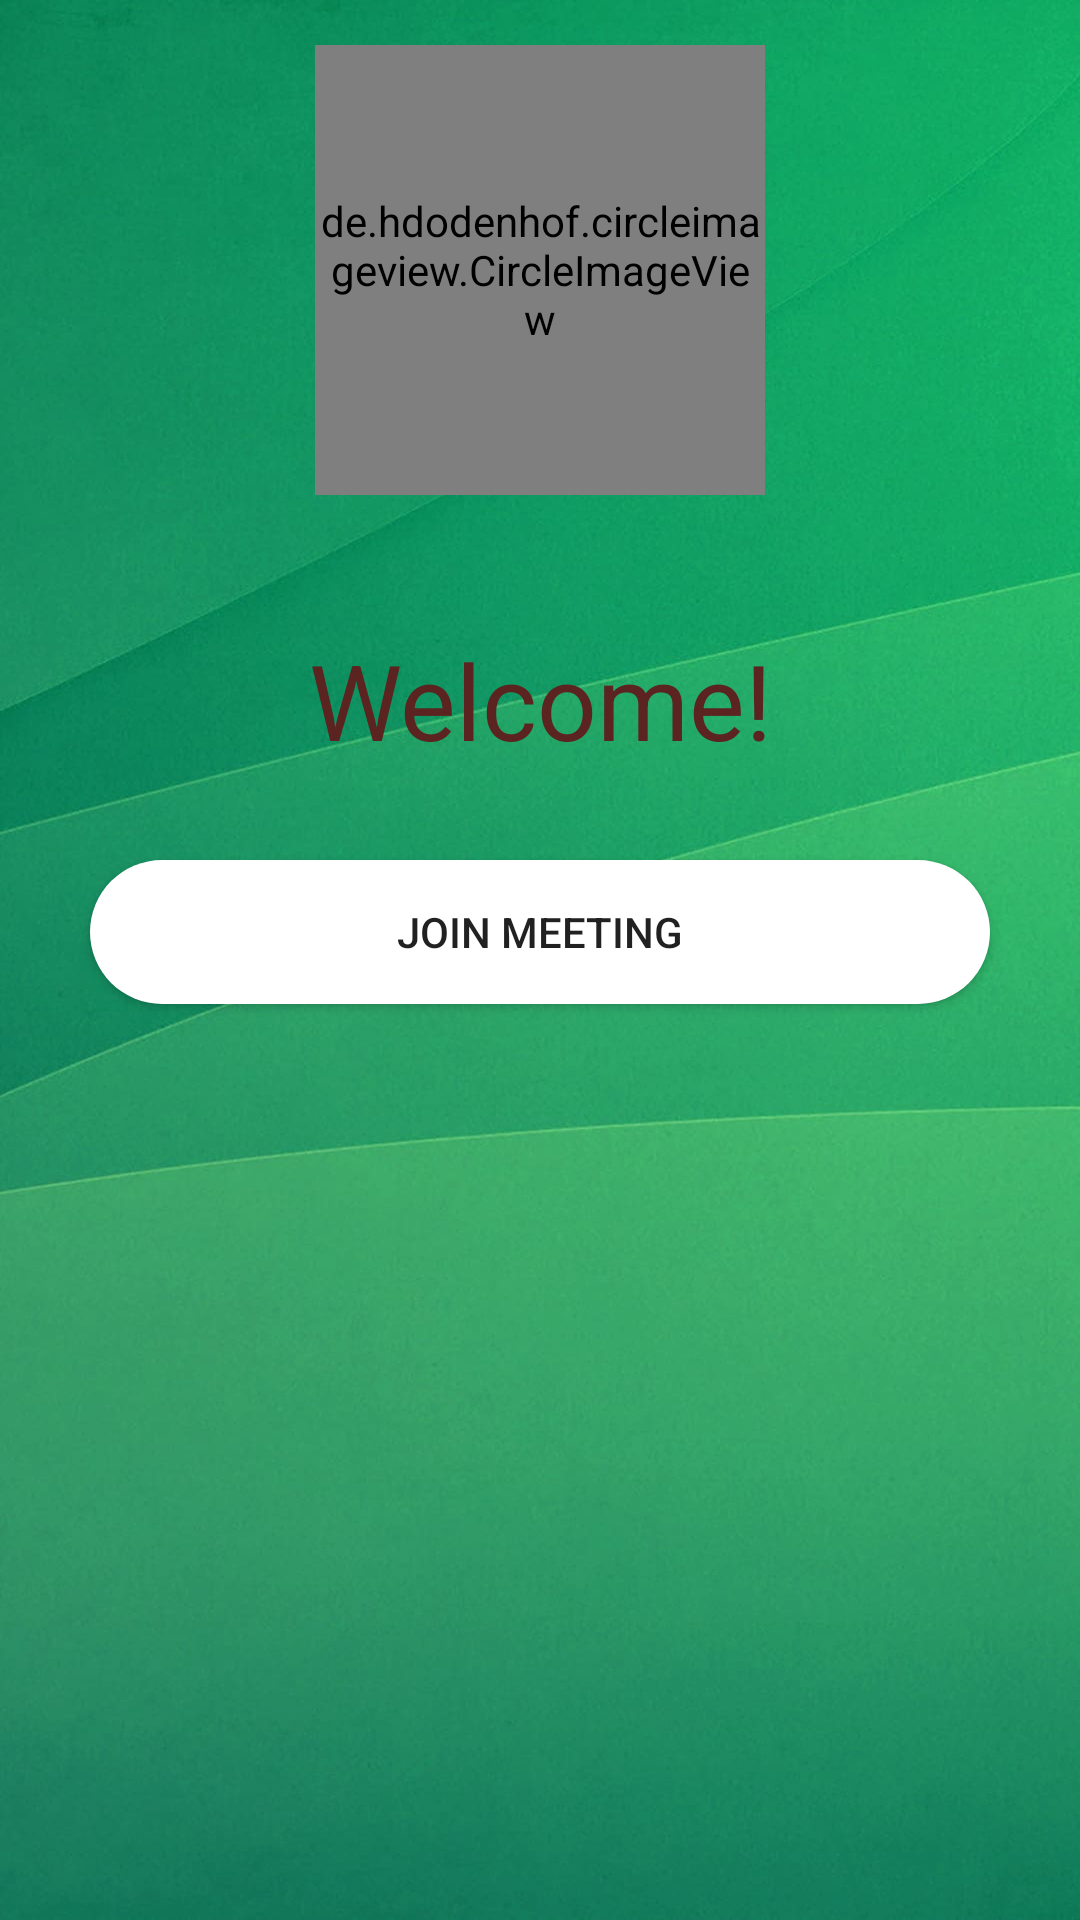

Write the Android layout XML for this screen, with the resource values it uses.
<!-- AndroidManifest.xml: activity theme Theme.AppCompat.Light.DarkActionBar -->
<!-- res/layout/activity_profile.xml -->
<?xml version="1.0" encoding="utf-8"?>
<LinearLayout xmlns:android="http://schemas.android.com/apk/res/android"
              xmlns:app="http://schemas.android.com/apk/res-auto"
              xmlns:tools="http://schemas.android.com/tools"
              android:layout_width="match_parent"
              android:layout_height="match_parent"
              android:background="@drawable/walpaper"
              android:orientation="vertical"
              tools:context=".ProfileActivity">

    <de.hdodenhof.circleimageview.CircleImageView
            android:id="@+id/painharoldimg"
            android:layout_width="150dp"
            android:layout_gravity="center"
            android:layout_margin="15dp"
            android:layout_height="150dp"
            android:src="@drawable/painharold"
            app:civ_border_width="2dp" />

    <TextView
            android:id="@+id/txt_welcome"
            android:layout_width="wrap_content"
            android:layout_marginTop="30dp"
            android:layout_height="wrap_content"
            android:text="Welcome!"
            android:textColor="#5B2420"
            android:gravity="center"
            android:layout_gravity="center"
            android:textSize="35sp"
    />
    <Button
            android:id="@+id/btncall"
            android:layout_margin="30dp"

            android:layout_width="match_parent"
            android:background="@drawable/round_btn"
            android:layout_height="wrap_content"
            android:text="Join meeting"/>


</LinearLayout>
<!-- resources referenced by this layout -->
<resources>
  <!-- drawable painharold: jpeg bitmap (drawable, 7583 bytes) -->
  <!-- drawable round_btn (drawable) -->
  <?xml version="1.0" encoding="utf-8"?>
  <shape xmlns:android="http://schemas.android.com/apk/res/android">
      <solid android:color="#FFFF"/>
  <corners
          android:topRightRadius="65dp"
      android:topLeftRadius="65dp"
      android:bottomLeftRadius="65dp"
      android:bottomRightRadius="65dp"/>
  </shape>
  <!-- drawable walpaper: jpg bitmap (drawable, 73895 bytes) -->
</resources>
